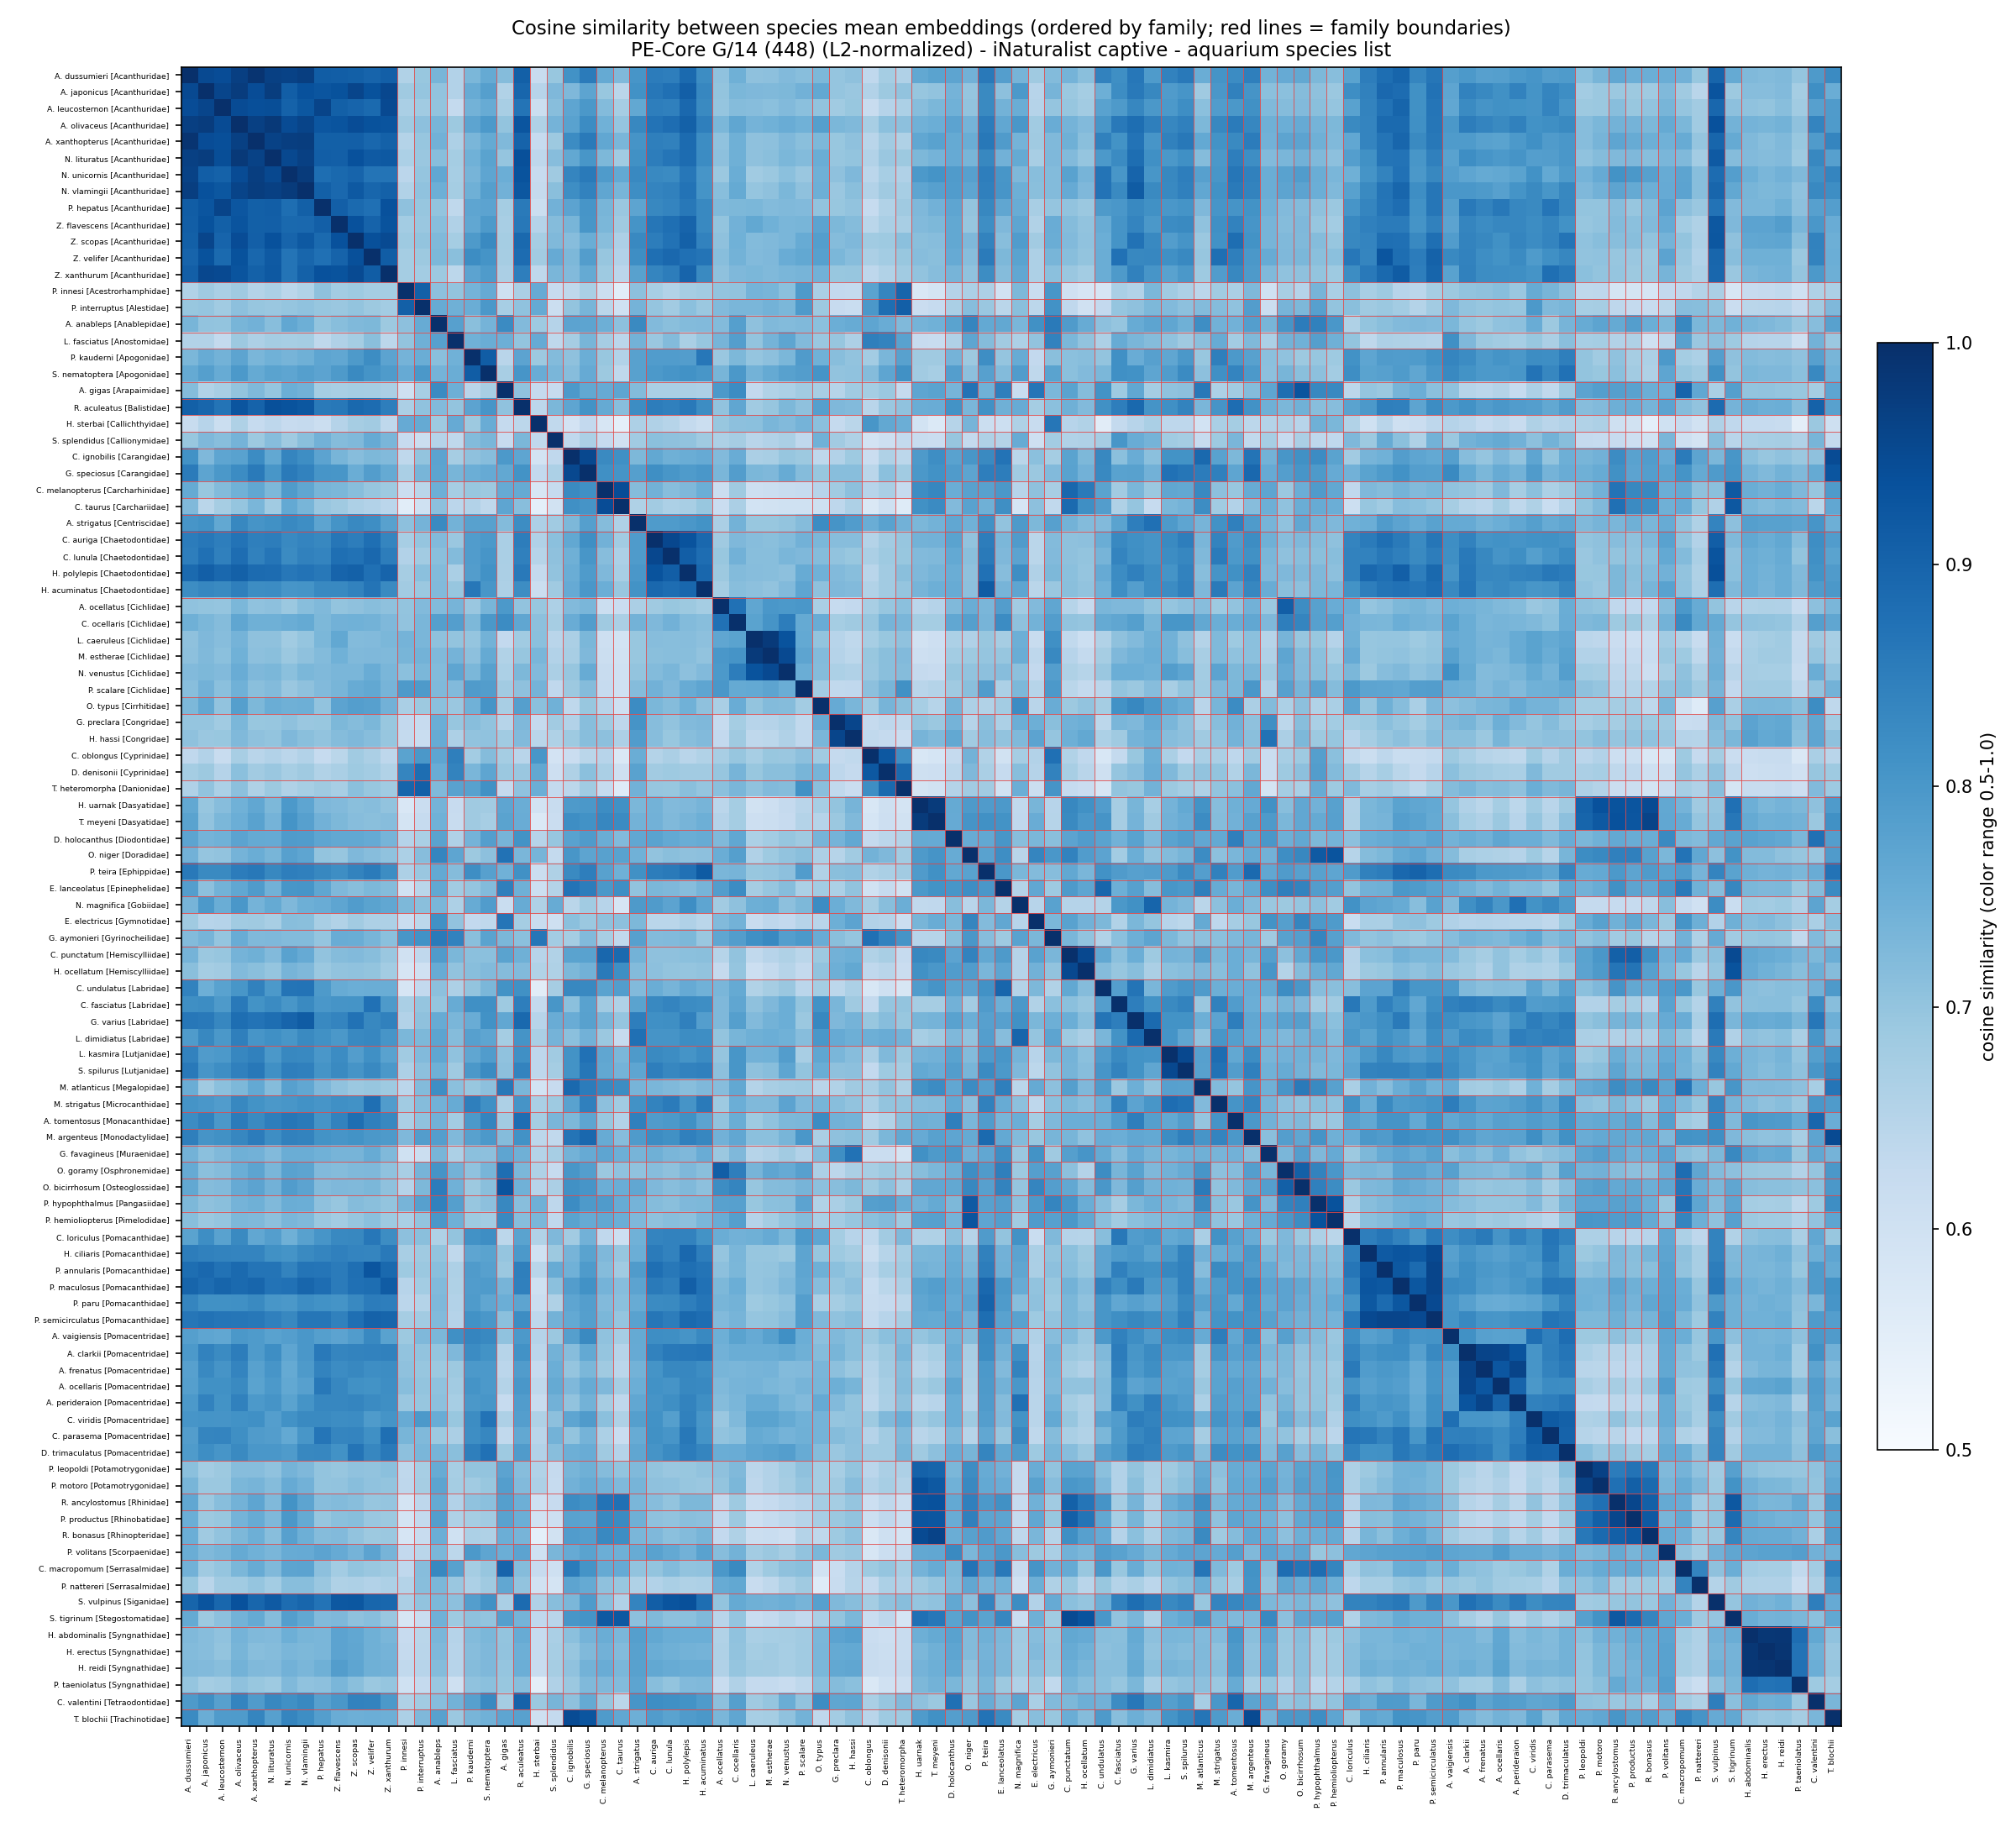

The data file committed next to this chart (first rows):
, A. vaigiensis, A. dussumieri, A. japonicus, A. leucosternon, A. olivaceus, A. xanthopterus, A. tomentosus, A. strigatus, A. clarkii, A. frenatus, A. ocellaris, A. perideraion, A. anableps, A. gigas, A. ocellatus, C. valentini, C. ignobilis, C. melanopterus, C. taurus, C. loriculus, C. auriga, C. lunula, C. undulatus
A. vaigiensis, 1, 0.7825, 0.7677, 0.765, 0.7984, 0.7912, 0.7642, 0.759, 0.8141, 0.7802, 0.7767, 0.7788, 0.7304, 0.7046, 0.7479, 0.7982, 0.7824, 0.7034, 0.6757, 0.8189, 0.8202, 0.8176, 0.7958
A. dussumieri, 0.7825, 1, 0.9504, 0.9439, 0.9694, 0.9907, 0.8235, 0.8036, 0.7958, 0.7811, 0.7828, 0.7961, 0.7327, 0.7183, 0.7032, 0.7934, 0.8108, 0.7584, 0.7245, 0.7735, 0.8516, 0.849, 0.84
A. japonicus, 0.7677, 0.9504, 1, 0.9587, 0.9758, 0.9446, 0.8424, 0.8111, 0.8399, 0.8287, 0.8134, 0.8406, 0.7012, 0.6573, 0.7006, 0.8165, 0.7247, 0.6952, 0.6441, 0.8201, 0.8626, 0.8761, 0.7478
A. leucosternon, 0.765, 0.9439, 0.9587, 1, 0.9455, 0.9411, 0.798, 0.7627, 0.8259, 0.8065, 0.8131, 0.8099, 0.7009, 0.6704, 0.6992, 0.7799, 0.7685, 0.72, 0.6746, 0.7757, 0.8485, 0.8443, 0.7773
A. olivaceus, 0.7984, 0.9694, 0.9758, 0.9455, 1.0, 0.967, 0.8552, 0.8314, 0.85, 0.837, 0.8267, 0.8427, 0.7331, 0.6999, 0.7294, 0.8374, 0.7755, 0.7422, 0.6977, 0.828, 0.8692, 0.8825, 0.8023
A. xanthopterus, 0.7912, 0.9907, 0.9446, 0.9411, 0.967, 1, 0.827, 0.8049, 0.7913, 0.7785, 0.774, 0.7961, 0.7416, 0.7235, 0.7033, 0.7891, 0.8225, 0.7653, 0.7321, 0.7645, 0.8467, 0.8429, 0.843
A. tomentosus, 0.7642, 0.8235, 0.8424, 0.798, 0.8552, 0.827, 1, 0.8444, 0.7809, 0.7617, 0.7812, 0.7752, 0.7415, 0.6802, 0.7019, 0.8951, 0.7279, 0.6941, 0.6545, 0.778, 0.7898, 0.796, 0.7507
A. strigatus, 0.759, 0.8036, 0.8111, 0.7627, 0.8314, 0.8049, 0.8444, 1, 0.7568, 0.7401, 0.7492, 0.7645, 0.8272, 0.7201, 0.6667, 0.8031, 0.7266, 0.7185, 0.6609, 0.744, 0.7918, 0.7928, 0.7224
A. clarkii, 0.8141, 0.7958, 0.8399, 0.8259, 0.85, 0.7913, 0.7809, 0.7568, 1, 0.9595, 0.9583, 0.9308, 0.6984, 0.6503, 0.7422, 0.8129, 0.7159, 0.6987, 0.6495, 0.8364, 0.8403, 0.859, 0.723
A. frenatus, 0.7802, 0.7811, 0.8287, 0.8065, 0.837, 0.7785, 0.7617, 0.7401, 0.9595, 1, 0.9273, 0.9594, 0.6893, 0.6416, 0.7324, 0.7704, 0.6987, 0.6838, 0.6415, 0.856, 0.8078, 0.8319, 0.7114
A. ocellaris, 0.7767, 0.7828, 0.8134, 0.8131, 0.8267, 0.774, 0.7812, 0.7492, 0.9583, 0.9273, 1, 0.9, 0.7044, 0.6529, 0.724, 0.7889, 0.7257, 0.7249, 0.6752, 0.806, 0.8108, 0.8047, 0.7169
A. perideraion, 0.7788, 0.7961, 0.8406, 0.8099, 0.8427, 0.7961, 0.7752, 0.7645, 0.9308, 0.9594, 0.9, 1, 0.7086, 0.6241, 0.7179, 0.7825, 0.7016, 0.675, 0.6351, 0.84, 0.8063, 0.8167, 0.7159
A. anableps, 0.7304, 0.7327, 0.7012, 0.7009, 0.7331, 0.7416, 0.7415, 0.8272, 0.6984, 0.6893, 0.7044, 0.7086, 1.0, 0.8256, 0.7194, 0.7155, 0.7717, 0.747, 0.7083, 0.6607, 0.7226, 0.7115, 0.709
A. gigas, 0.7046, 0.7183, 0.6573, 0.6704, 0.6999, 0.7235, 0.6802, 0.7201, 0.6503, 0.6416, 0.6529, 0.6241, 0.8256, 1, 0.7965, 0.6763, 0.7968, 0.7574, 0.7677, 0.6395, 0.6682, 0.6693, 0.8101
A. ocellatus, 0.7479, 0.7032, 0.7006, 0.6992, 0.7294, 0.7033, 0.7019, 0.6667, 0.7422, 0.7324, 0.724, 0.7179, 0.7194, 0.7965, 1.0, 0.708, 0.7213, 0.612, 0.6146, 0.7502, 0.6843, 0.6948, 0.7311
C. valentini, 0.7982, 0.7934, 0.8165, 0.7799, 0.8374, 0.7891, 0.8951, 0.8031, 0.8129, 0.7704, 0.7889, 0.7825, 0.7155, 0.6763, 0.708, 1.0, 0.7056, 0.6959, 0.6443, 0.7643, 0.8186, 0.8163, 0.7407
C. ignobilis, 0.7824, 0.8108, 0.7247, 0.7685, 0.7755, 0.8225, 0.7279, 0.7266, 0.7159, 0.6987, 0.7257, 0.7016, 0.7717, 0.7968, 0.7213, 0.7056, 1, 0.8271, 0.8162, 0.6799, 0.7632, 0.745, 0.8306
C. melanopterus, 0.7034, 0.7584, 0.6952, 0.72, 0.7422, 0.7653, 0.6941, 0.7185, 0.6987, 0.6838, 0.7249, 0.675, 0.747, 0.7574, 0.612, 0.6959, 0.8271, 1.0, 0.9436, 0.6337, 0.7405, 0.715, 0.7744
C. taurus, 0.6757, 0.7245, 0.6441, 0.6746, 0.6977, 0.7321, 0.6545, 0.6609, 0.6495, 0.6415, 0.6752, 0.6351, 0.7083, 0.7677, 0.6146, 0.6443, 0.8162, 0.9436, 1, 0.608, 0.6814, 0.6647, 0.7853
C. loriculus, 0.8189, 0.7735, 0.8201, 0.7757, 0.828, 0.7645, 0.778, 0.744, 0.8364, 0.856, 0.806, 0.84, 0.6607, 0.6395, 0.7502, 0.7643, 0.6799, 0.6337, 0.608, 1.0, 0.8364, 0.8417, 0.7148
C. auriga, 0.8202, 0.8516, 0.8626, 0.8485, 0.8692, 0.8467, 0.7898, 0.7918, 0.8403, 0.8078, 0.8108, 0.8063, 0.7226, 0.6682, 0.6843, 0.8186, 0.7632, 0.7405, 0.6814, 0.8364, 1, 0.9544, 0.7519
C. lunula, 0.8176, 0.849, 0.8761, 0.8443, 0.8825, 0.8429, 0.796, 0.7928, 0.859, 0.8319, 0.8047, 0.8167, 0.7115, 0.6693, 0.6948, 0.8163, 0.745, 0.715, 0.6647, 0.8417, 0.9544, 1, 0.7359
C. undulatus, 0.7958, 0.84, 0.7478, 0.7773, 0.8023, 0.843, 0.7507, 0.7224, 0.723, 0.7114, 0.7169, 0.7159, 0.709, 0.8101, 0.7311, 0.7407, 0.8306, 0.7744, 0.7853, 0.7148, 0.7519, 0.7359, 1
C. punctatum, 0.7197, 0.7372, 0.6913, 0.6955, 0.7383, 0.7444, 0.7499, 0.7398, 0.6897, 0.6739, 0.7015, 0.676, 0.7895, 0.7742, 0.649, 0.7283, 0.7747, 0.8936, 0.8885, 0.6516, 0.7055, 0.707, 0.762
C. fasciatus, 0.8431, 0.8165, 0.8212, 0.7936, 0.8577, 0.8087, 0.7872, 0.775, 0.8528, 0.8448, 0.8278, 0.8409, 0.6987, 0.6864, 0.7264, 0.8235, 0.7104, 0.6803, 0.6607, 0.8611, 0.8287, 0.8377, 0.7832
C. viridis, 0.8774, 0.803, 0.8072, 0.8059, 0.8121, 0.8157, 0.7883, 0.782, 0.8029, 0.8042, 0.798, 0.8437, 0.7535, 0.6623, 0.6928, 0.7662, 0.7676, 0.7092, 0.6605, 0.8173, 0.8119, 0.7831, 0.7698
C. parasema, 0.8448, 0.7863, 0.8342, 0.8368, 0.8177, 0.7893, 0.7772, 0.7549, 0.847, 0.8392, 0.8237, 0.8485, 0.6877, 0.6321, 0.7023, 0.7711, 0.7007, 0.6656, 0.616, 0.8658, 0.8129, 0.8035, 0.7298
C. ocellaris, 0.7739, 0.7444, 0.7286, 0.7186, 0.766, 0.7448, 0.7502, 0.7384, 0.7513, 0.7323, 0.7358, 0.7313, 0.7827, 0.8235, 0.8742, 0.7816, 0.7539, 0.6839, 0.6661, 0.741, 0.7257, 0.7403, 0.7595
C. macropomum, 0.7496, 0.7404, 0.6852, 0.6988, 0.7298, 0.7539, 0.6871, 0.702, 0.7124, 0.7041, 0.6858, 0.6936, 0.8314, 0.8991, 0.7979, 0.6777, 0.8537, 0.7595, 0.7567, 0.666, 0.6996, 0.7199, 0.7987
C. oblongus, 0.6892, 0.6345, 0.6548, 0.6187, 0.671, 0.6451, 0.6368, 0.7505, 0.6693, 0.6498, 0.6435, 0.6367, 0.7687, 0.6775, 0.6718, 0.6681, 0.6144, 0.6468, 0.5706, 0.6309, 0.6534, 0.6675, 0.578
D. trimaculatus, 0.8822, 0.7911, 0.8184, 0.8038, 0.8274, 0.799, 0.8092, 0.7669, 0.8659, 0.8561, 0.8222, 0.8636, 0.7362, 0.6857, 0.7515, 0.7942, 0.7467, 0.6847, 0.6512, 0.8399, 0.806, 0.8248, 0.7811
D. denisonii, 0.7091, 0.677, 0.6887, 0.6516, 0.7097, 0.68, 0.6567, 0.7761, 0.6877, 0.6807, 0.6724, 0.6697, 0.7538, 0.6899, 0.6965, 0.6958, 0.6604, 0.6699, 0.6034, 0.6805, 0.6806, 0.6856, 0.6027
D. holocanthus, 0.7387, 0.7699, 0.7378, 0.7433, 0.7723, 0.7597, 0.8468, 0.7655, 0.7513, 0.7407, 0.7663, 0.7482, 0.7747, 0.7346, 0.7233, 0.8754, 0.7772, 0.7504, 0.7213, 0.7085, 0.7747, 0.7611, 0.7738
E. electricus, 0.6586, 0.6839, 0.6475, 0.6521, 0.6835, 0.6838, 0.6746, 0.7276, 0.6472, 0.6514, 0.6479, 0.6451, 0.8126, 0.8665, 0.7209, 0.6697, 0.7094, 0.7058, 0.7085, 0.6163, 0.6435, 0.6443, 0.7267
E. lanceolatus, 0.7565, 0.785, 0.7075, 0.7387, 0.7638, 0.7904, 0.7343, 0.7022, 0.7386, 0.7211, 0.7393, 0.7185, 0.7632, 0.8461, 0.7854, 0.7168, 0.8702, 0.7984, 0.8172, 0.7012, 0.7292, 0.7258, 0.8954
G. speciosus, 0.8275, 0.8536, 0.7713, 0.7984, 0.8235, 0.8567, 0.7677, 0.7829, 0.7602, 0.7286, 0.755, 0.7392, 0.7711, 0.763, 0.732, 0.7595, 0.9526, 0.8158, 0.8049, 0.7419, 0.8165, 0.8023, 0.8284
G. varius, 0.8201, 0.862, 0.8585, 0.833, 0.88, 0.8705, 0.8487, 0.849, 0.8021, 0.795, 0.7734, 0.8143, 0.7539, 0.7647, 0.7255, 0.8626, 0.7532, 0.7317, 0.698, 0.7874, 0.8159, 0.8174, 0.8676
G. preclara, 0.7227, 0.6988, 0.6979, 0.6832, 0.7285, 0.6941, 0.7412, 0.8051, 0.7331, 0.7073, 0.7462, 0.7223, 0.7498, 0.6496, 0.6233, 0.7671, 0.6555, 0.6817, 0.6383, 0.6764, 0.7149, 0.7026, 0.6398
G. favagineus, 0.7116, 0.7401, 0.7109, 0.7235, 0.7457, 0.7409, 0.7407, 0.7347, 0.7317, 0.7142, 0.7412, 0.7025, 0.7339, 0.7687, 0.6899, 0.7653, 0.7395, 0.7685, 0.7478, 0.6877, 0.7456, 0.7306, 0.7584
G. aymonieri, 0.716, 0.7192, 0.7362, 0.6987, 0.7521, 0.7232, 0.7252, 0.7796, 0.7348, 0.7302, 0.7227, 0.7424, 0.8573, 0.7298, 0.7675, 0.7212, 0.6767, 0.671, 0.6325, 0.7243, 0.7203, 0.7209, 0.6577
H. ocellatum, 0.6925, 0.7126, 0.6765, 0.6809, 0.7207, 0.712, 0.7497, 0.7194, 0.6829, 0.6585, 0.7027, 0.6613, 0.754, 0.7175, 0.6262, 0.7477, 0.7282, 0.8561, 0.8174, 0.6493, 0.7071, 0.7007, 0.7169
H. polylepis, 0.8058, 0.8884, 0.9095, 0.891, 0.9048, 0.886, 0.8141, 0.8004, 0.8614, 0.8334, 0.8313, 0.8394, 0.7196, 0.667, 0.6886, 0.8095, 0.7504, 0.7256, 0.6701, 0.8403, 0.9334, 0.9107, 0.7562
H. acuminatus, 0.8295, 0.8213, 0.8332, 0.8268, 0.8475, 0.822, 0.7721, 0.8091, 0.8654, 0.822, 0.8291, 0.8179, 0.7221, 0.6624, 0.6767, 0.792, 0.7578, 0.749, 0.6951, 0.8092, 0.8922, 0.882, 0.7426
H. hassi, 0.7112, 0.7053, 0.6926, 0.6935, 0.7228, 0.7069, 0.7367, 0.7885, 0.7127, 0.6903, 0.7337, 0.6999, 0.7555, 0.6832, 0.6305, 0.7688, 0.6863, 0.7086, 0.6632, 0.6484, 0.7164, 0.6951, 0.6644
H. uarnak, 0.6991, 0.7626, 0.6956, 0.7161, 0.7425, 0.765, 0.7453, 0.7299, 0.6587, 0.6445, 0.677, 0.6392, 0.7367, 0.7691, 0.6416, 0.7069, 0.7946, 0.8221, 0.8129, 0.6601, 0.7396, 0.7207, 0.788
H. abdominalis, 0.7379, 0.7229, 0.7164, 0.7047, 0.7379, 0.7234, 0.8015, 0.7818, 0.7373, 0.7212, 0.7638, 0.7149, 0.7324, 0.6997, 0.6565, 0.7618, 0.709, 0.7503, 0.7294, 0.7055, 0.7628, 0.7503, 0.7139
H. erectus, 0.7335, 0.7194, 0.7164, 0.6997, 0.7333, 0.7141, 0.7933, 0.7777, 0.7376, 0.7329, 0.7658, 0.7201, 0.7262, 0.7021, 0.661, 0.7454, 0.6973, 0.7413, 0.72, 0.7138, 0.7507, 0.7442, 0.7075
H. reidi, 0.7379, 0.7241, 0.7226, 0.7133, 0.7384, 0.7233, 0.7897, 0.7774, 0.7473, 0.7356, 0.775, 0.7257, 0.7168, 0.6974, 0.6583, 0.7485, 0.7045, 0.7529, 0.7295, 0.716, 0.7636, 0.7542, 0.7139
H. ciliaris, 0.7795, 0.8511, 0.843, 0.8382, 0.837, 0.837, 0.7627, 0.7492, 0.8061, 0.7882, 0.7808, 0.7968, 0.7011, 0.698, 0.6978, 0.7464, 0.735, 0.7251, 0.6972, 0.8491, 0.8554, 0.8401, 0.7717
H. sterbai, 0.6519, 0.6194, 0.6468, 0.6102, 0.661, 0.6241, 0.6765, 0.663, 0.6421, 0.6232, 0.6358, 0.6204, 0.6868, 0.6264, 0.6937, 0.6903, 0.5909, 0.5789, 0.5466, 0.6571, 0.6584, 0.6501, 0.5555
L. caeruleus, 0.756, 0.7067, 0.7257, 0.7159, 0.7378, 0.7058, 0.6862, 0.6942, 0.7519, 0.7346, 0.7369, 0.7553, 0.7055, 0.6303, 0.7662, 0.685, 0.6676, 0.6074, 0.5918, 0.7455, 0.7151, 0.7134, 0.6576
L. dimidiatus, 0.7907, 0.792, 0.8319, 0.7979, 0.8464, 0.8037, 0.7817, 0.8761, 0.826, 0.8176, 0.7865, 0.8492, 0.77, 0.6775, 0.7009, 0.8018, 0.7099, 0.6896, 0.6248, 0.7981, 0.8055, 0.8048, 0.7305
L. fasciatus, 0.8155, 0.6557, 0.6552, 0.6288, 0.6894, 0.6637, 0.6796, 0.7386, 0.7258, 0.6887, 0.6814, 0.6726, 0.7799, 0.7474, 0.7347, 0.7386, 0.674, 0.6746, 0.6412, 0.7003, 0.6915, 0.7201, 0.6622
L. kasmira, 0.8166, 0.8408, 0.791, 0.795, 0.8331, 0.8429, 0.7636, 0.794, 0.797, 0.7789, 0.7738, 0.8017, 0.7657, 0.7046, 0.698, 0.7829, 0.8105, 0.7674, 0.7301, 0.7599, 0.8276, 0.8206, 0.7896
M. estherae, 0.7785, 0.7088, 0.7242, 0.7102, 0.7423, 0.7085, 0.7041, 0.6942, 0.7507, 0.7371, 0.7299, 0.7543, 0.7227, 0.6576, 0.7996, 0.6986, 0.6715, 0.611, 0.5959, 0.7565, 0.7129, 0.7147, 0.6751
M. atlanticus, 0.7542, 0.7516, 0.6843, 0.7098, 0.7267, 0.7605, 0.6974, 0.7346, 0.6801, 0.677, 0.6902, 0.6644, 0.8194, 0.8606, 0.7164, 0.672, 0.8895, 0.8284, 0.8206, 0.6693, 0.7323, 0.7245, 0.7924
M. strigatus, 0.85, 0.8077, 0.7991, 0.788, 0.8307, 0.8105, 0.8054, 0.8114, 0.8042, 0.7725, 0.7748, 0.7856, 0.7417, 0.6636, 0.6859, 0.7989, 0.7761, 0.7086, 0.6833, 0.8108, 0.8393, 0.8536, 0.7467
M. argenteus, 0.8159, 0.847, 0.805, 0.8129, 0.8324, 0.853, 0.7986, 0.7915, 0.7888, 0.7668, 0.7732, 0.7765, 0.7836, 0.7187, 0.741, 0.7698, 0.8691, 0.7555, 0.7149, 0.7527, 0.8205, 0.8144, 0.7527
N. lituratus, 0.7754, 0.9678, 0.974, 0.9428, 0.9818, 0.963, 0.8495, 0.8131, 0.8195, 0.8042, 0.7956, 0.8066, 0.7139, 0.6973, 0.7088, 0.832, 0.7622, 0.7271, 0.6834, 0.7836, 0.8513, 0.8655, 0.7959
N. unicornis, 0.7835, 0.9647, 0.9106, 0.9036, 0.9455, 0.9722, 0.865, 0.8292, 0.7679, 0.7582, 0.7621, 0.7753, 0.765, 0.7495, 0.6909, 0.8154, 0.8349, 0.7917, 0.7612, 0.7442, 0.8295, 0.8258, 0.8685
... 40 more rows
